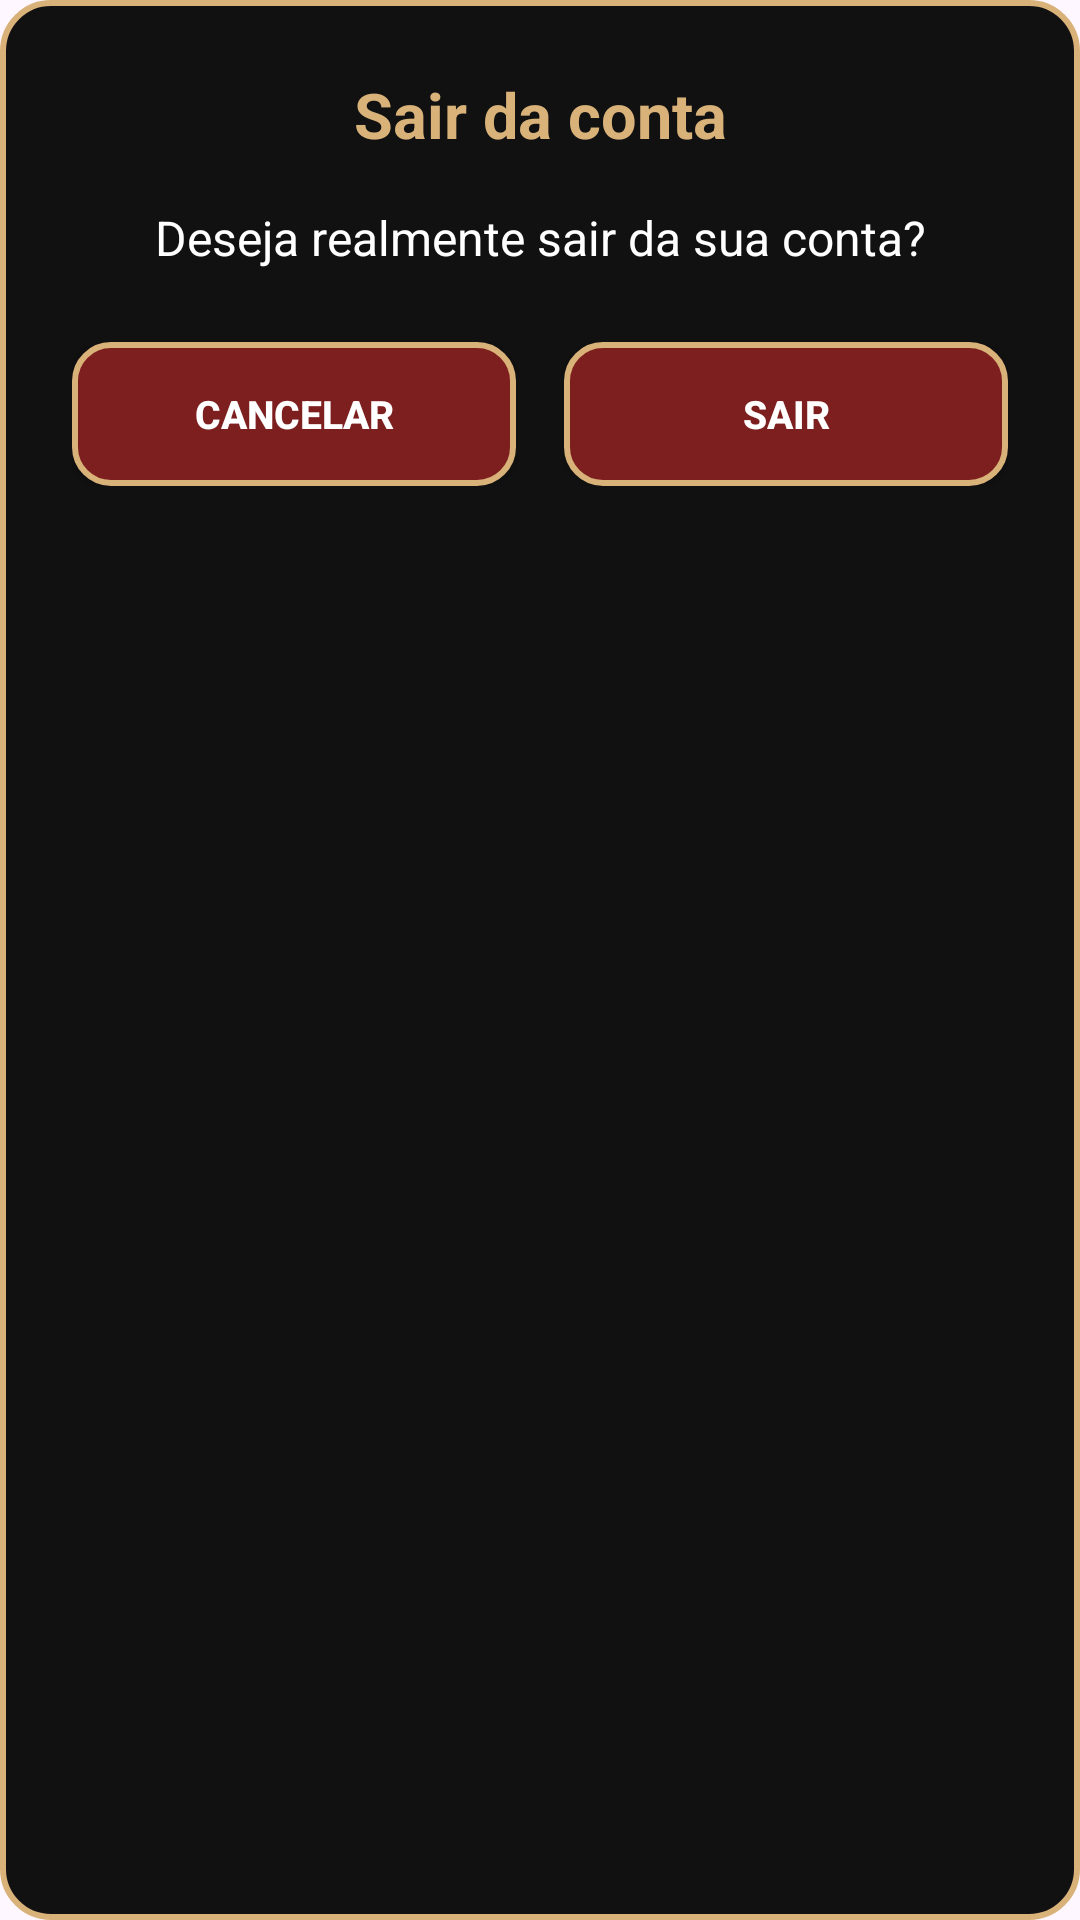

The Android layout XML behind this screen, and the referenced resources:
<!-- AndroidManifest.xml: application theme Theme.AppKiora -->
<!-- res/layout/dialog_confirmar_logout.xml -->
<?xml version="1.0" encoding="utf-8"?>
<LinearLayout
    xmlns:android="http://schemas.android.com/apk/res/android"
    android:layout_width="match_parent"
    android:layout_height="wrap_content"
    android:orientation="vertical"
    android:padding="24dp"
    android:background="@drawable/bg_dialog_minha_conta">

    
    <TextView
        android:id="@+id/txtTituloLogout"
        android:layout_width="match_parent"
        android:layout_height="wrap_content"
        android:text="Sair da conta"
        android:textColor="#D9B27A"
        android:textSize="21sp"
        android:textStyle="bold"
        android:gravity="center"
        android:layout_marginBottom="16dp" />

    
    <TextView
        android:id="@+id/txtMensagemLogout"
        android:layout_width="match_parent"
        android:layout_height="wrap_content"
        android:text="Deseja realmente sair da sua conta?"
        android:textColor="#FFFFFF"
        android:textSize="16sp"
        android:gravity="center"
        android:lineSpacingExtra="4dp"
        android:layout_marginBottom="24dp" />

    
    <LinearLayout
        android:layout_width="match_parent"
        android:layout_height="wrap_content"
        android:orientation="horizontal"
        android:gravity="center"
        android:weightSum="2">

        
        <androidx.appcompat.widget.AppCompatButton
            android:id="@+id/btnCancelarLogout"
            android:layout_width="0dp"
            android:layout_height="48dp"
            android:layout_weight="1"
            android:layout_marginEnd="8dp"
            android:text="CANCELAR"
            android:textColor="#FFFFFF"
            android:textSize="13sp"
            android:textStyle="bold"
            android:background="@drawable/bg_botao_kiora"
            android:backgroundTint="@null" />

        
        <androidx.appcompat.widget.AppCompatButton
            android:id="@+id/btnConfirmarLogout"
            android:layout_width="0dp"
            android:layout_height="48dp"
            android:layout_weight="1"
            android:layout_marginStart="8dp"
            android:text="SAIR"
            android:textColor="#FFFFFF"
            android:textSize="13sp"
            android:textStyle="bold"
            android:background="@drawable/bg_botao_kiora"
            android:backgroundTint="@null" />

    </LinearLayout>

</LinearLayout>
<!-- resources referenced by this layout -->
<resources>
  <!-- drawable bg_botao_kiora (drawable) -->
  <?xml version="1.0" encoding="utf-8"?>
  <shape xmlns:android="http://schemas.android.com/apk/res/android"
      android:shape="rectangle">
  
      
      <solid android:color="#7D1F1F" />
  
      
      <stroke
          android:width="2dp"
          android:color="#D9B27A" />
  
      
      <corners android:radius="12dp" />
  
  </shape>
  <!-- drawable bg_dialog_minha_conta (drawable) -->
  <?xml version="1.0" encoding="utf-8"?>
  <shape xmlns:android="http://schemas.android.com/apk/res/android"
      android:shape="rectangle">
      <solid android:color="#111111" />
      <stroke
          android:width="2dp"
          android:color="#D9B27A" />
      <corners android:radius="16dp" />
  </shape>
  <style name="Theme.AppKiora" parent="Base.Theme.AppKiora" />
  <style name="Base.Theme.AppKiora" parent="Theme.Material3.DayNight.NoActionBar">
          
          
      </style>
</resources>
